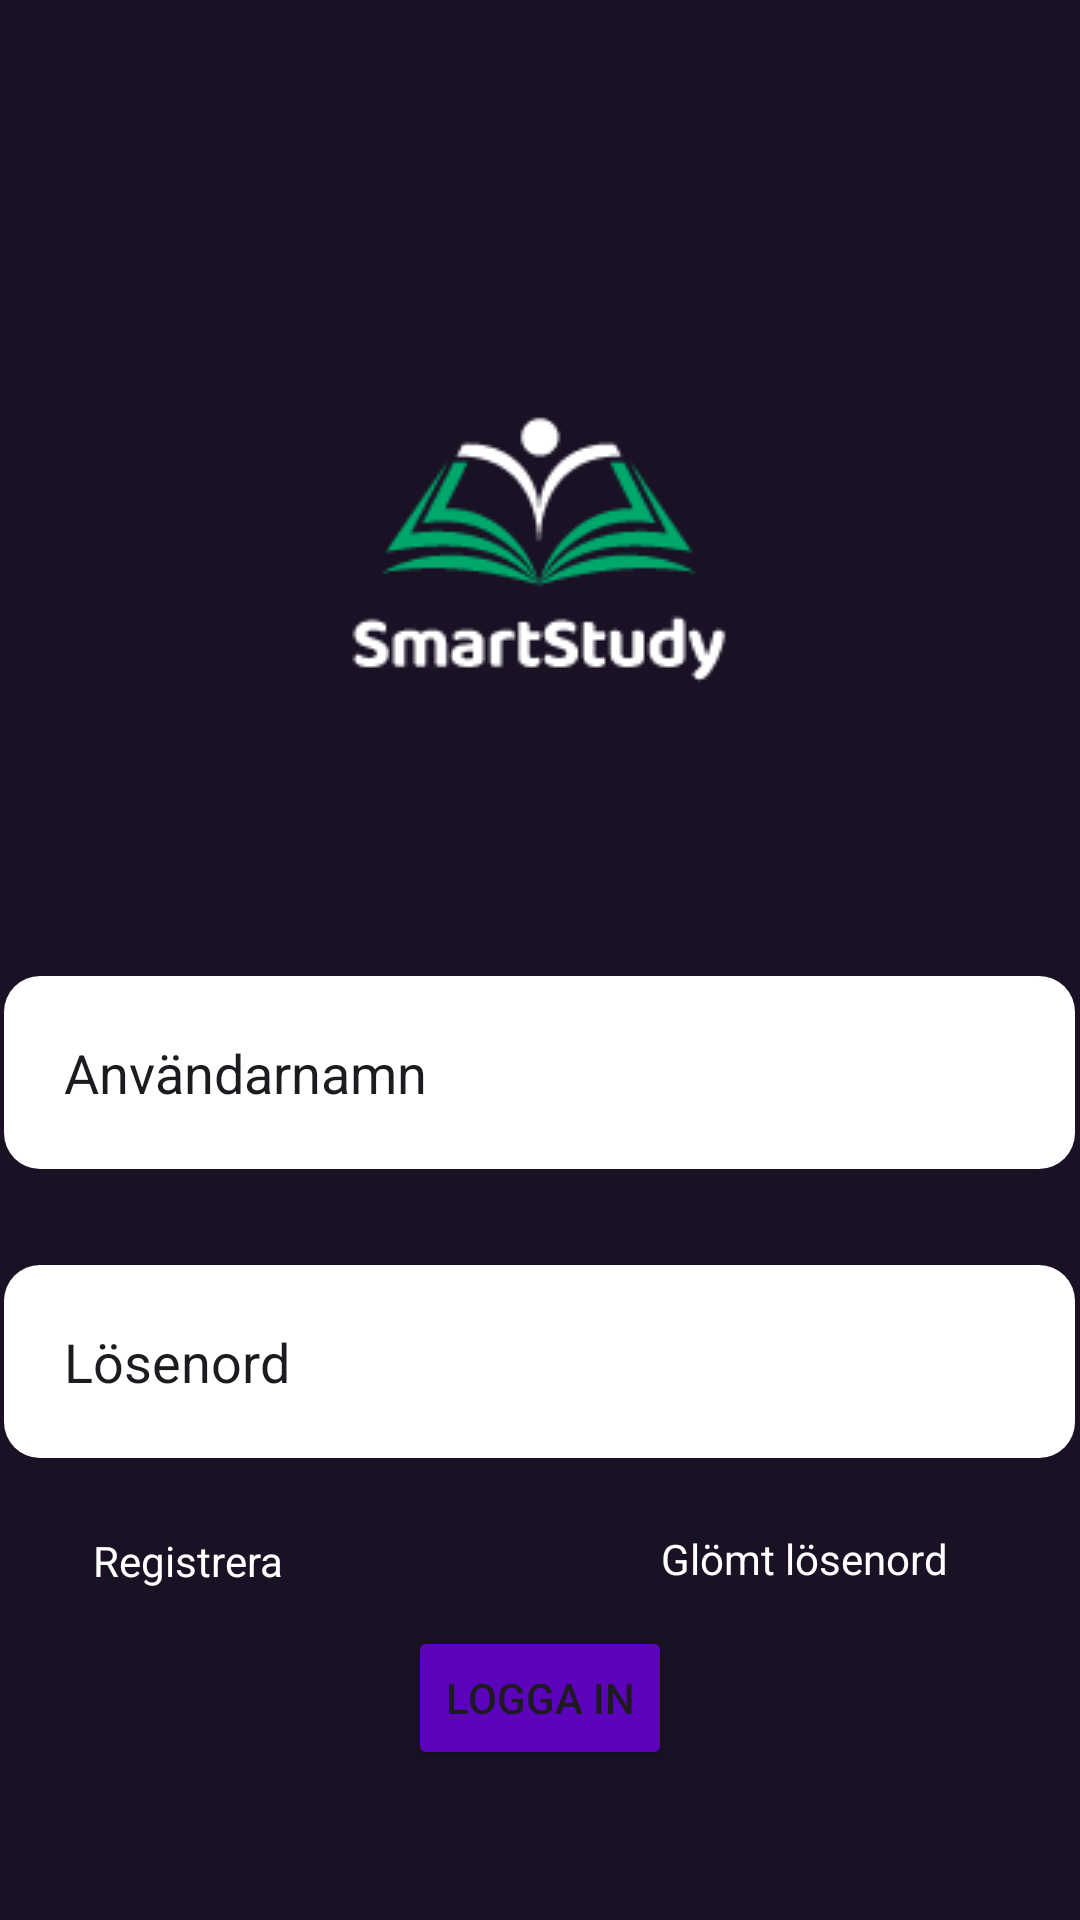

Layout XML and referenced resources for this Android screen:
<!-- AndroidManifest.xml: application theme Theme.StudySmartSAP200 -->
<!-- res/layout/activity_main.xml -->
<?xml version="1.0" encoding="utf-8"?>
<androidx.constraintlayout.widget.ConstraintLayout xmlns:android="http://schemas.android.com/apk/res/android"
    xmlns:app="http://schemas.android.com/apk/res-auto"
    xmlns:tools="http://schemas.android.com/tools"
    android:id="@+id/textViewForgottenPassword"
    android:layout_width="match_parent"
    android:layout_height="match_parent"
    android:background="@color/PrimaryPurple"
    tools:context=".MainActivity">

    <EditText
        android:id="@+id/editTextUsername"
        android:layout_width="wrap_content"
        android:layout_height="wrap_content"
        android:layout_marginTop="36dp"
        android:background="@drawable/roundededittext"
        android:backgroundTint="@color/textColor"

        android:ems="17"
        android:inputType="text"
        android:padding="20dp"
        android:text="@string/username"
        app:layout_constraintEnd_toEndOf="parent"
        app:layout_constraintHorizontal_bias="0.49"
        app:layout_constraintStart_toStartOf="parent"
        app:layout_constraintTop_toBottomOf="@+id/imageView" />

    <ImageView
        android:id="@+id/imageView"
        android:layout_width="wrap_content"
        android:layout_height="wrap_content"
        app:layout_constraintBottom_toBottomOf="parent"
        app:layout_constraintEnd_toEndOf="parent"
        app:layout_constraintHorizontal_bias="0.497"
        app:layout_constraintStart_toStartOf="parent"
        app:layout_constraintTop_toTopOf="parent"
        app:layout_constraintVertical_bias="0.203"
        app:srcCompat="@drawable/purplelogo"
        tools:src="@drawable/purpleLogo" />


    <TextView
        android:id="@+id/incorrectLogin"
        android:layout_width="wrap_content"
        android:layout_height="wrap_content"
        android:layout_marginEnd="228dp"
        android:text="TextView"
        android:textColor="@color/textColor"
        android:visibility="invisible"
        app:layout_constraintBottom_toBottomOf="parent"
        app:layout_constraintEnd_toEndOf="@+id/imageView"
        app:layout_constraintHorizontal_bias="1.0"
        app:layout_constraintStart_toStartOf="parent"
        app:layout_constraintTop_toTopOf="parent"
        app:layout_constraintVertical_bias="0.445" />

    <Button
        android:id="@+id/loginBtn"
        android:layout_width="wrap_content"
        android:layout_height="wrap_content"
        android:layout_marginTop="13dp"
        android:backgroundTint="@color/Lighterpurple"
        android:text="@string/Login_btn"
        app:layout_constraintBottom_toBottomOf="parent"
        app:layout_constraintEnd_toEndOf="parent"
        app:layout_constraintStart_toStartOf="parent"
        app:layout_constraintTop_toBottomOf="@+id/ForgottenPasswordTextView"
        app:layout_constraintVertical_bias="0.0" />

    <TextView
        android:id="@+id/registerTextView"
        android:layout_width="wrap_content"
        android:layout_height="wrap_content"
        android:layout_marginTop="24dp"
        android:text="@string/register"
        android:textColor="@color/textColor"
        app:layout_constraintBottom_toBottomOf="parent"
        app:layout_constraintEnd_toStartOf="@+id/ForgottenPasswordTextView"
        app:layout_constraintHorizontal_bias="0.198"
        app:layout_constraintStart_toStartOf="parent"
        app:layout_constraintTop_toBottomOf="@+id/editTextPassword"
        app:layout_constraintVertical_bias="0.005" />

    <TextView
        android:id="@+id/ForgottenPasswordTextView"
        android:layout_width="wrap_content"
        android:layout_height="wrap_content"
        android:layout_marginTop="24dp"
        android:layout_marginEnd="44dp"
        android:text="@string/forgotten_password"
        android:textColor="@color/textColor"
        app:layout_constraintEnd_toEndOf="parent"
        app:layout_constraintTop_toBottomOf="@+id/editTextPassword" />

    <EditText
        android:id="@+id/editTextPassword"
        android:layout_width="wrap_content"
        android:layout_height="wrap_content"
        android:layout_marginTop="32dp"
        android:background="@drawable/roundededittext"
        android:backgroundTint="@color/textColor"
        android:ems="17"
        android:inputType="text"
        android:padding="20dp"
        android:text="@string/password"
        app:layout_constraintBottom_toBottomOf="parent"
        app:layout_constraintEnd_toEndOf="parent"
        app:layout_constraintHorizontal_bias="0.49"
        app:layout_constraintStart_toStartOf="parent"
        app:layout_constraintTop_toBottomOf="@+id/editTextUsername"
        app:layout_constraintVertical_bias="0.0" />

</androidx.constraintlayout.widget.ConstraintLayout>
<!-- resources referenced by this layout -->
<resources>
  <color name="Lighterpurple">#5B04BC</color>
  <color name="PrimaryPurple">#1A1125</color>
  <color name="textColor">#FFFFFF</color>
  <!-- drawable purplelogo: png bitmap (drawable, 5731 bytes) -->
  <!-- drawable roundededittext (drawable) -->
  <?xml version="1.0" encoding="utf-8"?>
  
  <shape xmlns:android="http://schemas.android.com/apk/res/android"
      android:shape="rectangle"
      android:padding="10dp">
  
      <solid android:color="@color/Secondary" />
      <corners
          android:bottomRightRadius="12dp"
          android:bottomLeftRadius="12dp"
          android:topLeftRadius="12dp"
          android:topRightRadius="12dp"/>
  </shape>
  <string name="Login_btn">Logga in</string>
  <string name="forgotten_password">Glömt lösenord</string>
  <string name="password">Lösenord</string>
  <string name="register">Registrera</string>
  <string name="username">Användarnamn</string>
  <style name="Theme.StudySmartSAP200" parent="Base.Theme.StudySmartSAP200" />
  <color name="Secondary">#B23B98</color>
  <style name="Base.Theme.StudySmartSAP200" parent="Theme.Material3.DayNight.NoActionBar">
          
          
      </style>
</resources>
